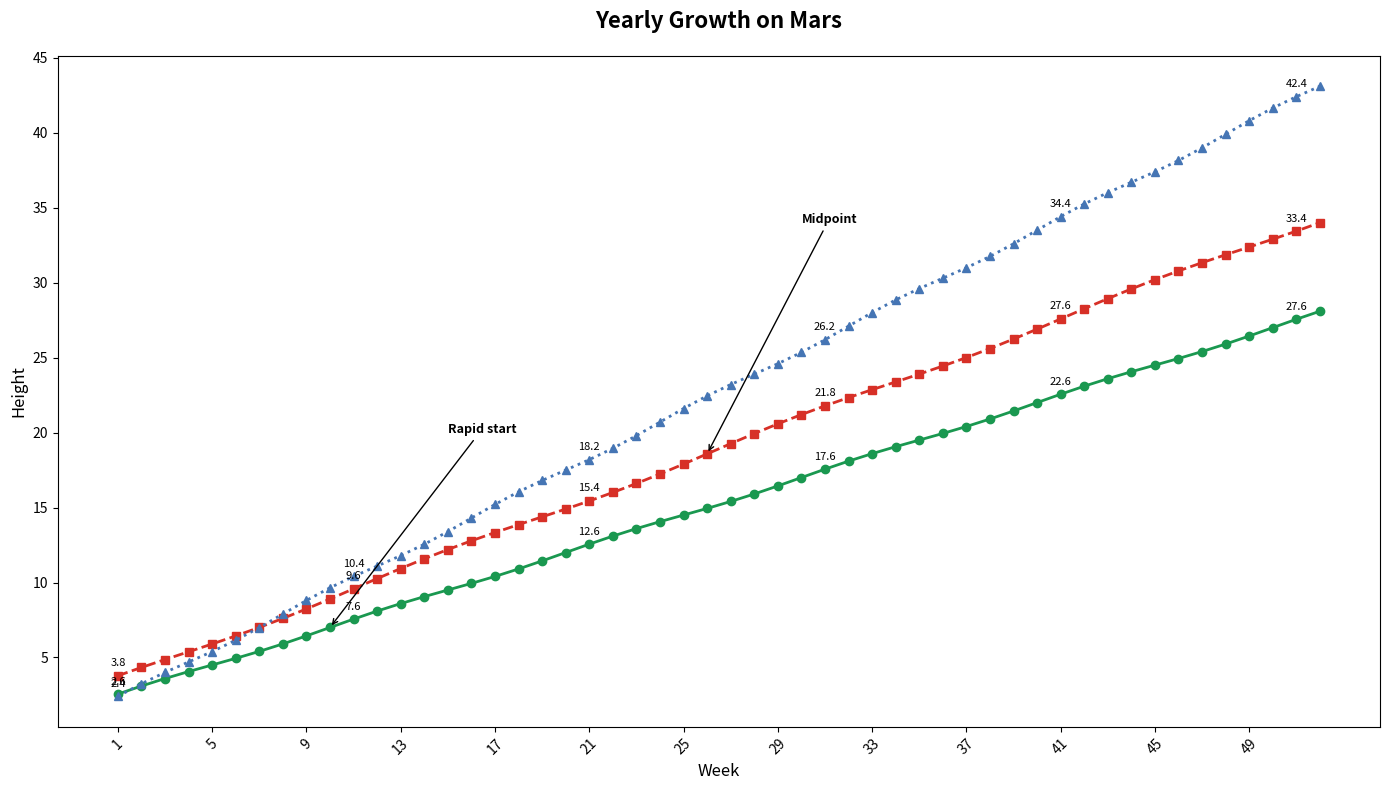

Write Python code to recreate this figure.
import matplotlib.pyplot as plt
import numpy as np

weeks = np.arange(1, 53)

species_1_growth = 2 + 0.5 * weeks + 0.1 * np.sin(2 * np.pi * weeks / 10)
species_2_growth = 3 + 0.6 * weeks + 0.2 * np.cos(2 * np.pi * weeks / 15)
species_3_growth = 1.5 + 0.8 * weeks + 0.15 * np.sin(2 * np.pi * weeks / 8)

fig, ax = plt.subplots(figsize=(14, 8))

ax.plot(weeks, species_1_growth, marker='o', linestyle='-', color='#1a9850', linewidth=2)
ax.plot(weeks, species_2_growth, marker='s', linestyle='--', color='#d73027', linewidth=2)
ax.plot(weeks, species_3_growth, marker='^', linestyle=':', color='#4575b4', linewidth=2)

ax.annotate('Rapid start', xy=(10, species_1_growth[9]), xytext=(15, 20),
            arrowprops=dict(facecolor='black', arrowstyle='->'), fontsize=9, fontweight='bold')
ax.annotate('Midpoint', xy=(26, species_2_growth[25]), xytext=(30, 34),
            arrowprops=dict(facecolor='black', arrowstyle='->'), fontsize=9, fontweight='bold')

for i, week in enumerate(weeks):
    if i % 10 == 0:
        ax.text(week, species_1_growth[i] + 0.5, f'{species_1_growth[i]:.1f}', fontsize=8, ha='center', va='bottom')
        ax.text(week, species_2_growth[i] + 0.5, f'{species_2_growth[i]:.1f}', fontsize=8, ha='center', va='bottom')
        ax.text(week, species_3_growth[i] + 0.5, f'{species_3_growth[i]:.1f}', fontsize=8, ha='center', va='bottom')

plt.title("Yearly Growth on Mars", fontsize=16, fontweight='bold', pad=20)
ax.set_xlabel('Week', fontsize=12)
ax.set_ylabel('Height', fontsize=12)
plt.xticks(weeks[::4], rotation=45)
plt.tight_layout()

plt.show()
